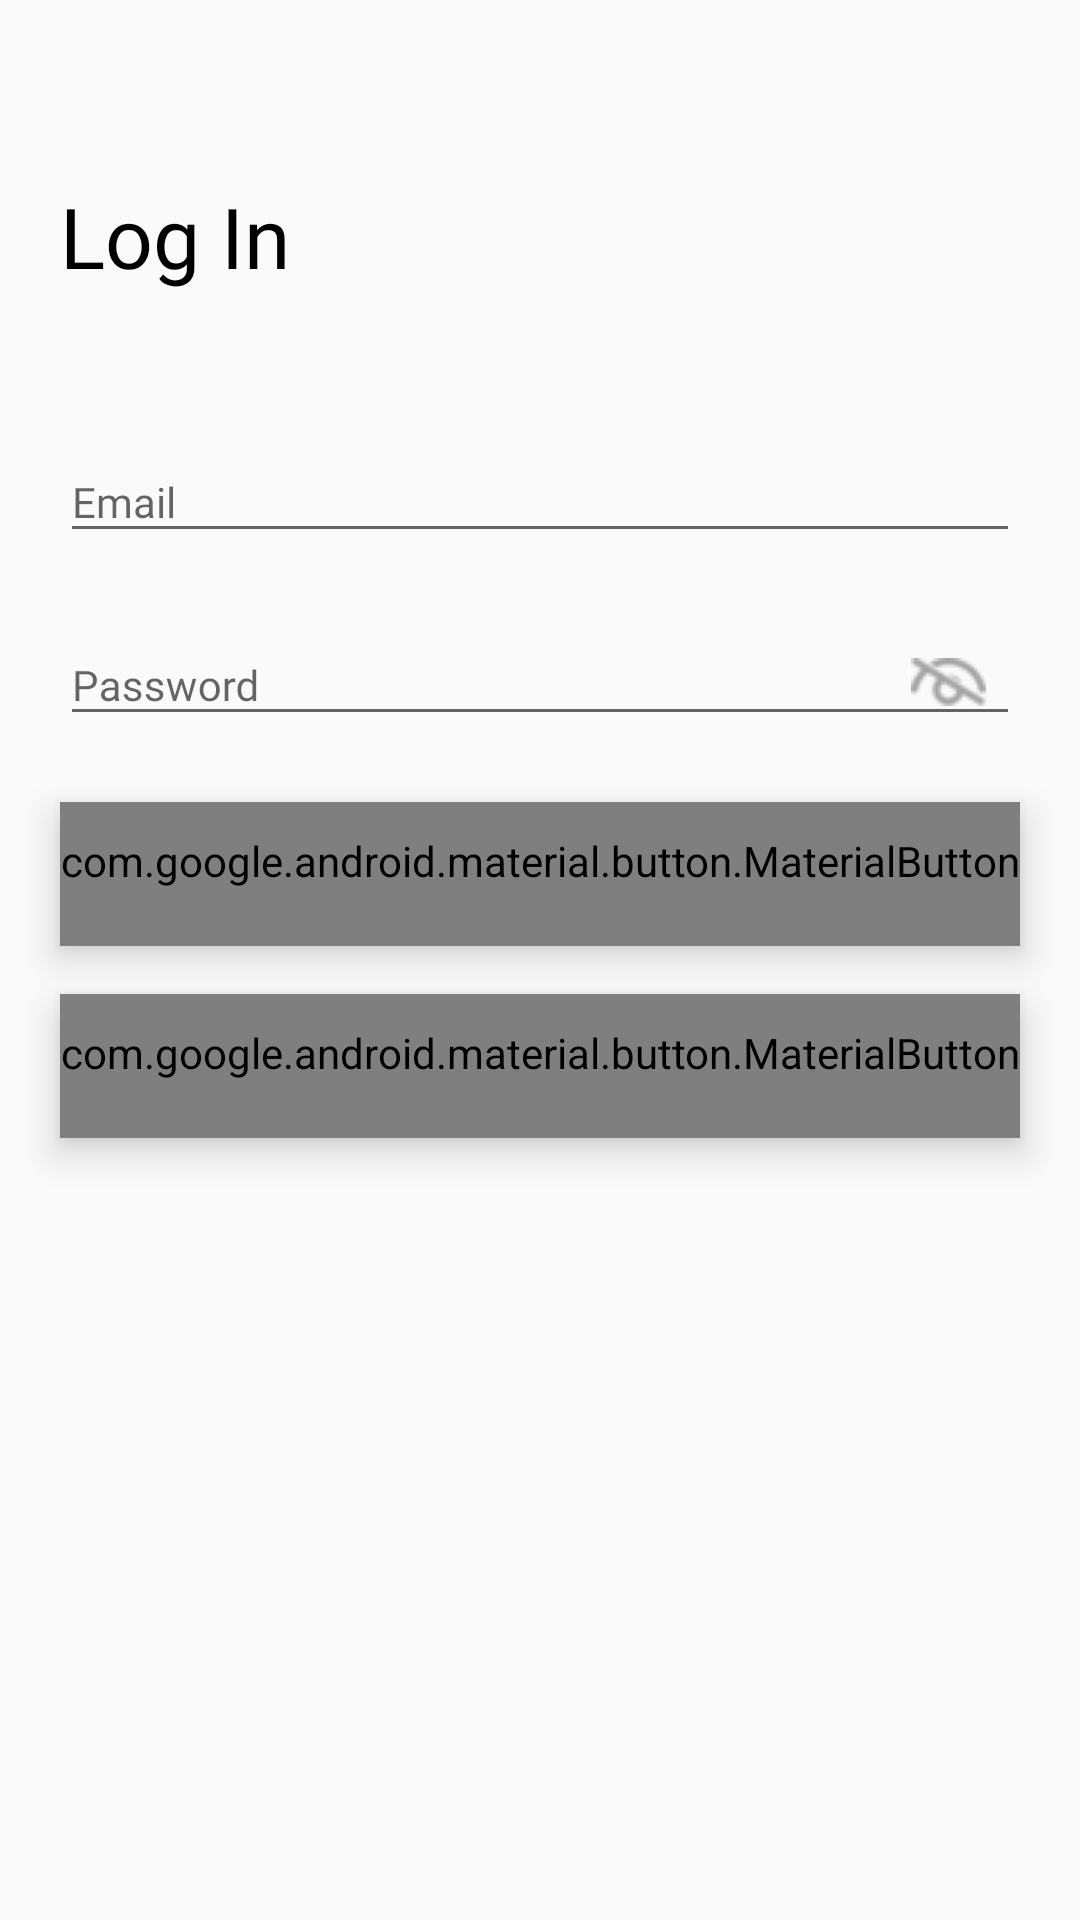

Layout XML and referenced resources for this Android screen:
<!-- AndroidManifest.xml: application theme AppTheme -->
<!-- res/layout/activity_login.xml -->
<?xml version="1.0" encoding="utf-8"?>
<androidx.core.widget.NestedScrollView xmlns:android="http://schemas.android.com/apk/res/android"
    xmlns:app="http://schemas.android.com/apk/res-auto"
    android:layout_width="match_parent"
    android:layout_height="match_parent"
    android:fillViewport="true">

    <androidx.constraintlayout.widget.ConstraintLayout
        android:layout_width="match_parent"
        android:layout_height="match_parent"
        android:orientation="vertical"
        android:paddingTop="@dimen/dimen_20dp"
        app:layout_constraintEnd_toEndOf="parent"
        app:layout_constraintStart_toStartOf="parent">

        <androidx.appcompat.widget.AppCompatTextView
            android:id="@+id/tvSignIn"
            style="@style/Text.heading1.Medium"
            android:layout_width="wrap_content"
            android:layout_height="wrap_content"
            android:layout_marginStart="@dimen/dimen_20dp"
            android:layout_marginTop="@dimen/dimen_40dp"
            android:layout_marginEnd="@dimen/dimen_20dp"
            android:text="@string/lbl_login"
            android:textColor="@color/colorBlack"
            android:textSize="28sp"
            app:layout_constraintStart_toStartOf="parent"
            app:layout_constraintTop_toTopOf="parent" />

        <com.google.android.material.textfield.TextInputLayout
            android:id="@+id/emailTextInput"
            style="@style/Text.heading4.Medium"
            android:layout_width="match_parent"
            android:layout_height="wrap_content"
            android:layout_marginStart="@dimen/dimen_20dp"
            android:layout_marginTop="@dimen/dimen_40dp"
            android:layout_marginEnd="@dimen/dimen_20dp"
            app:layout_constraintTop_toBottomOf="@id/tvSignIn">

            <androidx.appcompat.widget.AppCompatEditText
                android:id="@+id/editEmail"
                style="@style/Text.heading4.Medium"
                android:layout_width="match_parent"
                android:layout_height="wrap_content"
                android:hint="@string/hint_email"
                android:inputType="textEmailAddress"
                android:maxLines="1"
                android:singleLine="true" />
        </com.google.android.material.textfield.TextInputLayout>

        <com.google.android.material.textfield.TextInputLayout
            android:id="@+id/passwordTextInput"
            style="@style/Text.heading4.Medium"
            android:layout_width="match_parent"
            android:layout_height="wrap_content"
            android:layout_marginStart="@dimen/dimen_20dp"
            android:layout_marginTop="@dimen/dimen_8dp"
            android:layout_marginEnd="@dimen/dimen_20dp"
            app:layout_constraintTop_toBottomOf="@id/emailTextInput"
            app:passwordToggleDrawable="@drawable/show_password_selector"
            app:passwordToggleEnabled="true"
            app:passwordToggleTint="@color/colorHint">

            <com.google.android.material.textfield.TextInputEditText
                android:id="@+id/editPassword"
                style="@style/Text.heading4.Medium"
                android:layout_width="match_parent"
                android:layout_height="wrap_content"
                android:hint="@string/hint_password"
                android:imeActionId="6"
                android:imeActionLabel="@string/action_sign_in_short"
                android:imeOptions="actionUnspecified"
                android:inputType="textPassword"
                android:maxLines="1"
                android:singleLine="true" />
        </com.google.android.material.textfield.TextInputLayout>


        <com.google.android.material.button.MaterialButton
            android:id="@+id/btnLogin"
            style="@style/primaryButtonStyle"
            android:layout_width="@dimen/dimen_0dp"
            android:layout_height="wrap_content"
            android:layout_marginStart="@dimen/dimen_20dp"
            android:layout_marginTop="@dimen/dimen_16dp"
            android:layout_marginEnd="@dimen/dimen_20dp"
            android:elevation="@dimen/elevation_10dp"
            android:paddingTop="@dimen/dimen_10dp"
            android:paddingBottom="@dimen/dimen_10dp"
            android:stateListAnimator="@null"
            android:text="@string/lbl_login"
            android:textAllCaps="false"
            app:layout_constraintEnd_toEndOf="parent"
            app:layout_constraintStart_toStartOf="parent"
            app:layout_constraintTop_toBottomOf="@id/passwordTextInput" />


        <com.google.android.material.button.MaterialButton
            android:id="@+id/txtSignIn"
            style="@style/primaryButtonStyle"
            android:layout_width="@dimen/dimen_0dp"
            android:layout_height="wrap_content"
            android:layout_marginStart="@dimen/dimen_20dp"
            android:layout_marginTop="@dimen/dimen_16dp"
            android:layout_marginEnd="@dimen/dimen_20dp"
            android:elevation="@dimen/elevation_10dp"
            android:paddingTop="@dimen/dimen_10dp"
            android:paddingBottom="@dimen/dimen_10dp"
            android:stateListAnimator="@null"
            android:text="@string/createnewuser"
            android:textAllCaps="false"
            app:layout_constraintEnd_toEndOf="parent"
            app:layout_constraintStart_toStartOf="parent"
            app:layout_constraintTop_toBottomOf="@id/btnLogin"/>



        <ProgressBar
            android:id="@+id/progressBar"
            android:layout_width="400dp"
            android:layout_height="60dp"
            android:layout_marginTop="@dimen/dimen_10dp"
            android:visibility="gone"
            app:layout_constraintEnd_toEndOf="parent"
            app:layout_constraintStart_toStartOf="parent"
            app:layout_constraintTop_toBottomOf="@id/txtSignIn">

        </ProgressBar>


    </androidx.constraintlayout.widget.ConstraintLayout>
</androidx.core.widget.NestedScrollView>
<!-- resources referenced by this layout -->
<resources>
  <color name="colorBlack">#000000</color>
  <color name="colorHint">#A3A3A3</color>
  <dimen name="dimen_0dp">0dp</dimen>
  <dimen name="dimen_10dp">10dp</dimen>
  <dimen name="dimen_16dp">16dp</dimen>
  <dimen name="dimen_20dp">20dp</dimen>
  <dimen name="dimen_40dp">40dp</dimen>
  <dimen name="dimen_8dp">8dp</dimen>
  <dimen name="elevation_10dp">7dp</dimen>
  <!-- drawable show_password_selector (drawable) -->
  <?xml version="1.0" encoding="utf-8"?>
  <selector xmlns:android="http://schemas.android.com/apk/res/android">
      <item android:drawable="@drawable/icn_eye"
          android:state_checked="true" />
      <item android:drawable="@drawable/icn_eye_close"/>
  </selector>
  <string name="action_sign_in_short">Sign in</string>
  <string name="createnewuser">CreateNewUser</string>
  <string name="hint_email">Email</string>
  <string name="hint_password">Password</string>
  <string name="lbl_login">Log In</string>
  <style name="Text.heading1.Medium" parent="Text.heading1">
          <item name="android:fontFamily">@font/poppins_regular</item>
          <item name="android:lineSpacingExtra">@dimen/dimen_5dp</item>
      </style>
  <style name="Text.heading4.Medium" parent="Text.heading4">
          <item name="android:fontFamily">@font/poppins_regular</item>
          <item name="android:lineSpacingExtra">@dimen/dimen_5dp</item>
      </style>
  <style name="primaryButtonStyle" parent="Widget.AppCompat.Button">
          <item name="android:gravity">center</item>
          <item name="android:fontFamily">@font/poppins_semi_bold</item>
          <item name="android:minHeight">48dp</item>
          <item name="android:textColor">@color/colorWhite</item>
          <item name="android:textSize">16sp</item>
          <item name="android:background">@drawable/bg_button_primary</item>
      </style>
  <style name="AppTheme" parent="Theme.AppCompat.Light.NoActionBar">
          
          <item name="colorPrimary">@color/colorPrimary</item>
          <item name="colorPrimaryDark">@color/colorPrimaryDark</item>
          <item name="colorAccent">@color/colorAccent</item>
      </style>
  <!-- drawable icn_eye: png bitmap (drawable, 778 bytes) -->
  <!-- drawable icn_eye_close: png bitmap (drawable, 821 bytes) -->
  <style name="Text.heading1" parent="Text">
          <item name="android:textSize">@dimen/text_20</item>
          <item name="android:textColor">@color/colorBlack</item>
      </style>
  <dimen name="dimen_5dp">5dp</dimen>
  <style name="Text.heading4" parent="Text">
          <item name="android:textSize">@dimen/text_14</item>
          <item name="android:textColor">@color/colorBlack</item>
      </style>
  <color name="colorWhite">#FFFFFF</color>
  <!-- drawable bg_button_primary (drawable) -->
  <?xml version="1.0" encoding="utf-8"?>
  <layer-list xmlns:android="http://schemas.android.com/apk/res/android">
  
  
      <item>
          <shape android:shape="rectangle">
              <solid android:color="#4e4e4e" />
              <corners android:radius="72dp" />
  
          </shape>
      </item>
  
      <item
          android:bottom="1dp"
          android:left="0dp"
          android:right="0dp"
          android:top="0dp">
          <shape android:shape="rectangle">
              <corners android:radius="8dp" />
              <solid android:color="@android:color/holo_red_dark" />
          </shape>
  
      </item>
  
  </layer-list>
  <color name="colorPrimary">@android:color/holo_red_dark</color>
  <color name="colorPrimaryDark">@android:color/holo_red_dark</color>
  <color name="colorAccent">@android:color/holo_red_dark</color>
  <style name="Text">
          <item name="android:textAllCaps">false</item>
          <item name="android:layout_width">wrap_content</item>
          <item name="android:layout_height">wrap_content</item>
      </style>
  <dimen name="text_20">20sp</dimen>
  <dimen name="text_14">14sp</dimen>
</resources>
